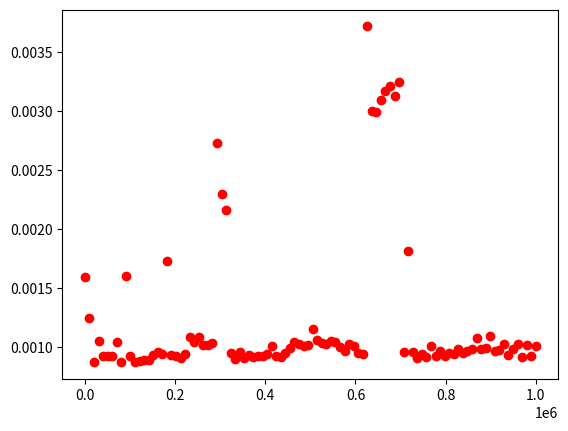

This figure's Python source:
class List:        
    ### subscript-based access ###
    
    def __getitem__(self, idx):
        """Implements `x = self[idx]`"""
        pass

    def __setitem__(self, idx, value):
        """Implements `self[idx] = x`"""
        pass

    def __delitem__(self, idx):
        """Implements `del self[idx]`"""
        pass
    
    ### stringification ###
            
    def __repr__(self):
        """Supports inspection"""
        return '[]'
    
    def __str__(self):
        """Implements `str(self)`"""
        return '[]'

    ### single-element manipulation ###
    
    def append(self, value):
        pass
    
    def insert(self, idx, value):
        pass
    
    def pop(self, idx=-1):
        pass
    
    def remove(self, value):
        pass
    
    ### predicates (T/F queries) ###
    
    def __eq__(self, other):
        """Implements `self == other`"""
        return True

    def __contains__(self, value):
        """Implements `val in self`"""
        return True
    
    ### queries ###
    
    def __len__(self):
        """Implements `len(self)`"""
        return len(self.data)
    
    def min(self):
        pass
    
    def max(self):
        pass
    
    def index(self, value, i, j):
        pass
    
    def count(self, value):
        pass

    ### bulk operations ###

    def __add__(self, other):
        """Implements `self + other_array_list`"""
        return self
    
    def clear(self):
        pass
    
    def copy(self):
        pass

    def extend(self, other):
        pass

    ### iteration ###
    
    def __iter__(self):
        """Supports iteration (via `iter(self)`)"""
        pass

class List:
    def append(self, value):
        pass
    
    def __getitem__(self, idx):
        """Implements `x = self[idx]`"""
        pass

    def __setitem__(self, idx, value):
        """Implements `self[idx] = x`"""
        pass
    
    def __repr__(self):
        """Supports inspection"""
        pass

import timeit
import numpy as np
import matplotlib.pyplot as plt

ns = np.linspace(0, 1_000_000, 100, dtype=int)
ts = [timeit.timeit('lst.append(None)',
                    setup=f'lst = list(range({n}))',
                    number=100_000,
                    globals=globals())
      for n in ns]

plt.plot(ns, ts, 'or');

class ArrayList:
    def __init__(self):
        self.data = []

    def append(self, value):
        pass

    def __getitem__(self, idx):
        """Implements `x = self[idx]`"""
        assert isinstance(idx, int), 'Index must be an integer'
        pass

    def __setitem__(self, idx, value):
        """Implements `self[idx] = x`"""
        assert isinstance(idx, int), 'Index must be an integer'
        pass

    def __delitem__(self, idx):
        """Implements `del self[idx]`"""
        assert isinstance(idx, int), 'Index must be an integer'
        pass
    
    def __len__(self):
        """Implements `len(self)`"""
        pass
    
    def __repr__(self):
        """Supports inspection"""
        pass